Run: headless pygame with SDL's dummy video driver; simulated clock (each Clock.tick advances the game by its frame time, no real sleeping); random seed 0; keys injected as events and as key.get_pressed() state; no mouse input.
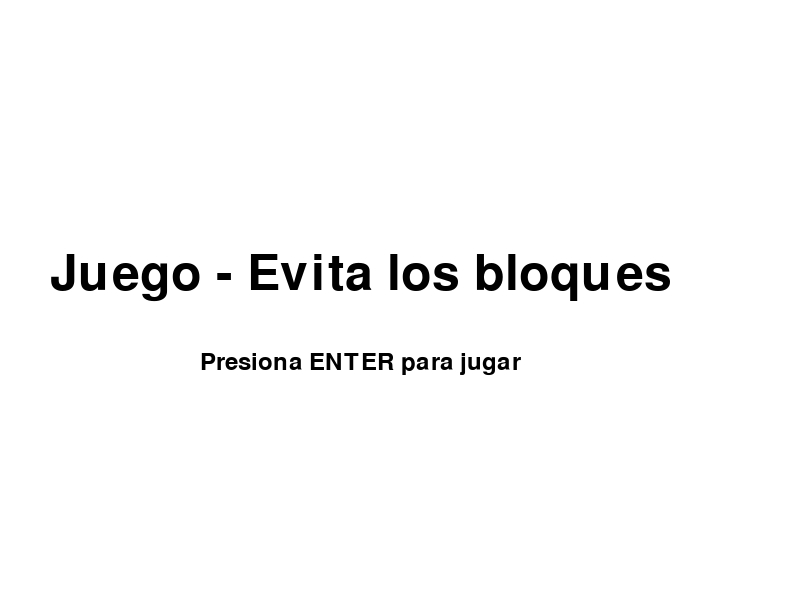
Frame 1 of 4 · flips 1–60 · no input
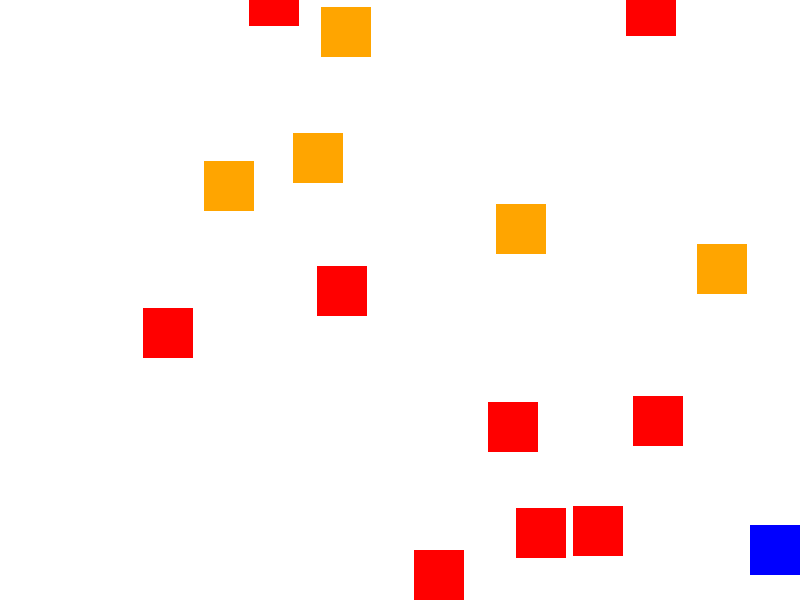
Frame 2 of 4 · flips 61–180 · tapped SPACE, RETURN · held RIGHT (→), D
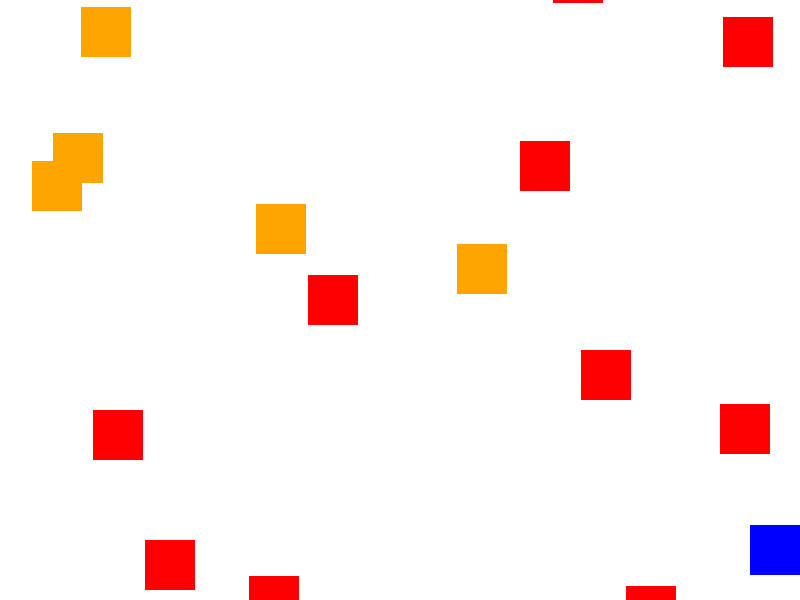
Frame 3 of 4 · flips 181–300 · held DOWN (↓), S
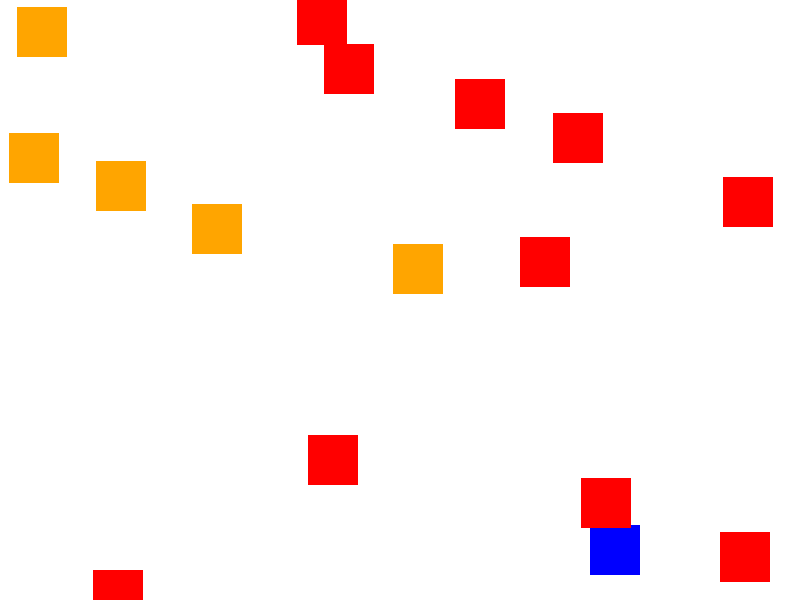
Frame 4 of 4 · flips 301–420 · held LEFT (←), A, UP (↑), W

The pygame program that drew these frames:

import pygame
import random

# Inicializar Pygame
pygame.init()

# Definir los colores
BLANCO = (255, 255, 255)
NEGRO = (0, 0, 0)
ROJO = (255, 0, 0)
AZUL = (0, 0, 255)

# Dimensiones de la ventana
ANCHO_PANTALLA = 800
ALTO_PANTALLA = 600
pantalla = pygame.display.set_mode((ANCHO_PANTALLA, ALTO_PANTALLA))
pygame.display.set_caption("Juego para niños - Evita los bloques")

# Función para mostrar el menú principal
def menu_principal():
    while True:
        pantalla.fill(BLANCO)
        fuente = pygame.font.Font(None, 74)
        texto = fuente.render("Juego - Evita los bloques", True, NEGRO)
        pantalla.blit(texto, (50, 250))
        
        fuente = pygame.font.Font(None, 36)
        instrucciones = fuente.render("Presiona ENTER para jugar", True, NEGRO)
        pantalla.blit(instrucciones, (200, 350))

        pygame.display.flip()

        for event in pygame.event.get():
            if event.type == pygame.QUIT:
                pygame.quit()
                return
            if event.type == pygame.KEYDOWN and event.key == pygame.K_RETURN:
                return

# Clase para el jugador
class Jugador(pygame.sprite.Sprite):
    def __init__(self):
        super().__init__()
        self.image = pygame.Surface([50, 50])
        self.image.fill(AZUL)
        self.rect = self.image.get_rect()
        self.rect.center = (ANCHO_PANTALLA // 2, ALTO_PANTALLA - 50)

    def update(self):
        teclas = pygame.key.get_pressed()
        if teclas[pygame.K_LEFT]:
            self.rect.x -= 5
        if teclas[pygame.K_RIGHT]:
            self.rect.x += 5
        if self.rect.left < 0:
            self.rect.left = 0
        if self.rect.right > ANCHO_PANTALLA:
            self.rect.right = ANCHO_PANTALLA

# Clase para los bloques que caen
class Bloque(pygame.sprite.Sprite):
    def __init__(self):
        super().__init__()
        self.image = pygame.Surface([50, 50])
        self.image.fill(ROJO)
        self.rect = self.image.get_rect()
        self.rect.x = random.randint(0, ANCHO_PANTALLA - 50)
        self.rect.y = random.randint(-100, -50)
        self.velocidad_y = random.randint(3, 6)

    def update(self):
        self.rect.y += self.velocidad_y
        if self.rect.top > ALTO_PANTALLA:
            self.rect.x = random.randint(0, ANCHO_PANTALLA - 50)
            self.rect.y = random.randint(-100, -50)
            self.velocidad_y = random.randint(3, 6)

# Clase para los enemigos
class Enemigo(pygame.sprite.Sprite):
    def __init__(self):
        super().__init__()
        self.image = pygame.Surface([50, 50])
        self.image.fill((255, 165, 0))  # Naranja
        self.rect = self.image.get_rect()
        self.rect.x = random.randint(0, ANCHO_PANTALLA - 50)
        self.rect.y = random.randint(0, ALTO_PANTALLA // 2)
        self.velocidad_x = random.choice([-2, 2])

    def update(self):
        self.rect.x += self.velocidad_x
        if self.rect.left < 0 or self.rect.right > ANCHO_PANTALLA:
            self.velocidad_x *= -1  # Cambiar dirección

# Crear grupos de sprites
jugador = Jugador()
bloques = pygame.sprite.Group()
enemigos = pygame.sprite.Group()
todos_los_sprites = pygame.sprite.Group()

todos_los_sprites.add(jugador)

for i in range(10):
    bloque = Bloque()
    bloques.add(bloque)
    todos_los_sprites.add(bloque)

for i in range(5):  # Crear 5 enemigos
    enemigo = Enemigo()
    enemigos.add(enemigo)
    todos_los_sprites.add(enemigo)

# Reloj para controlar la velocidad de actualización
reloj = pygame.time.Clock()

# Mostrar el menú principal
menu_principal()

# Ciclo principal del juego
jugando = True
while jugando:
    for event in pygame.event.get():
        if event.type == pygame.QUIT:
            jugando = False

    todos_los_sprites.update()

    # Detectar colisiones
    if pygame.sprite.spritecollide(jugador, bloques, False) or pygame.sprite.spritecollide(jugador, enemigos, False):
        jugando = False

    pantalla.fill(BLANCO)
    todos_los_sprites.draw(pantalla)
    pygame.display.flip()

    reloj.tick(60)

pygame.quit()
